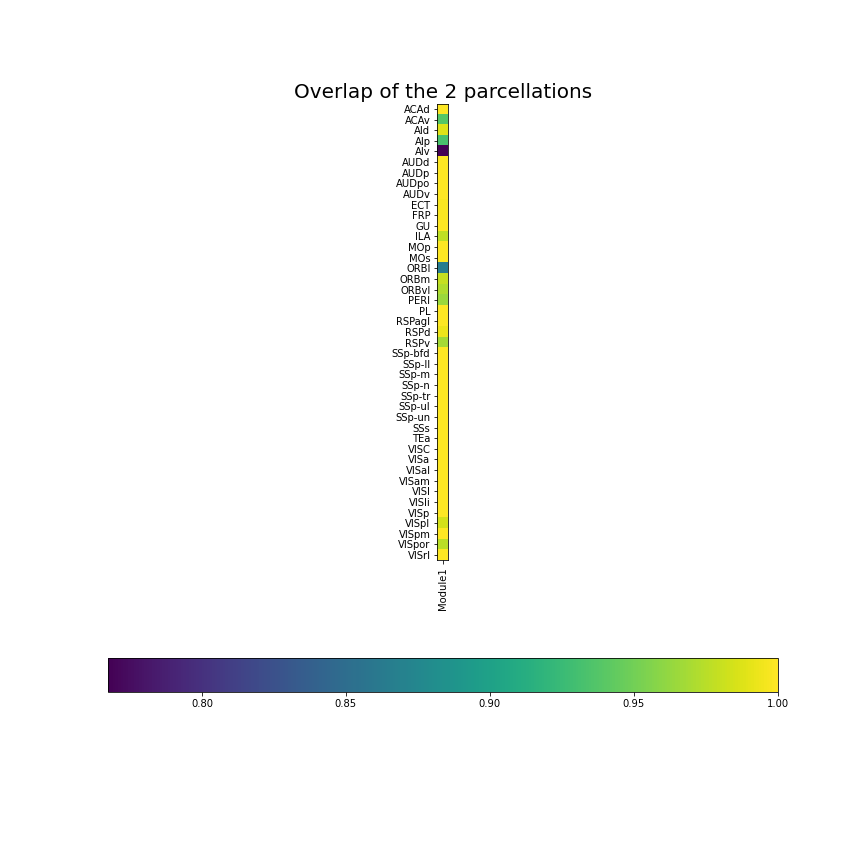

Data behind this chart, as committed beside it:
name; Module1
ACAd; 1.0
ACAv; 0.9388
AId; 0.9887
AIp; 0.9335
AIv; 0.7674
AUDd; 1.0
AUDp; 1.0
AUDpo; 1.0
AUDv; 1.0
ECT; 0.9977
FRP; 0.9979
GU; 1.0
ILA; 0.9776
MOp; 1.0
MOs; 1.0
ORBl; 0.8654
ORBm; 0.9796
ORBvl; 0.972
PERI; 0.9649
PL; 1.0
RSPagl; 1.0
RSPd; 0.9943
RSPv; 0.9688
SSp-bfd; 1.0
SSp-ll; 1.0
SSp-m; 1.0
SSp-n; 1.0
SSp-tr; 1.0
SSp-ul; 1.0
SSp-un; 1.0
SSs; 1.0
TEa; 1.0
VISC; 1.0
VISa; 1.0
VISal; 1.0
VISam; 1.0
VISl; 1.0
VISli; 1.0
VISp; 1.0
VISpl; 0.9847
VISpm; 1.0
VISpor; 0.9762
VISrl; 1.0
